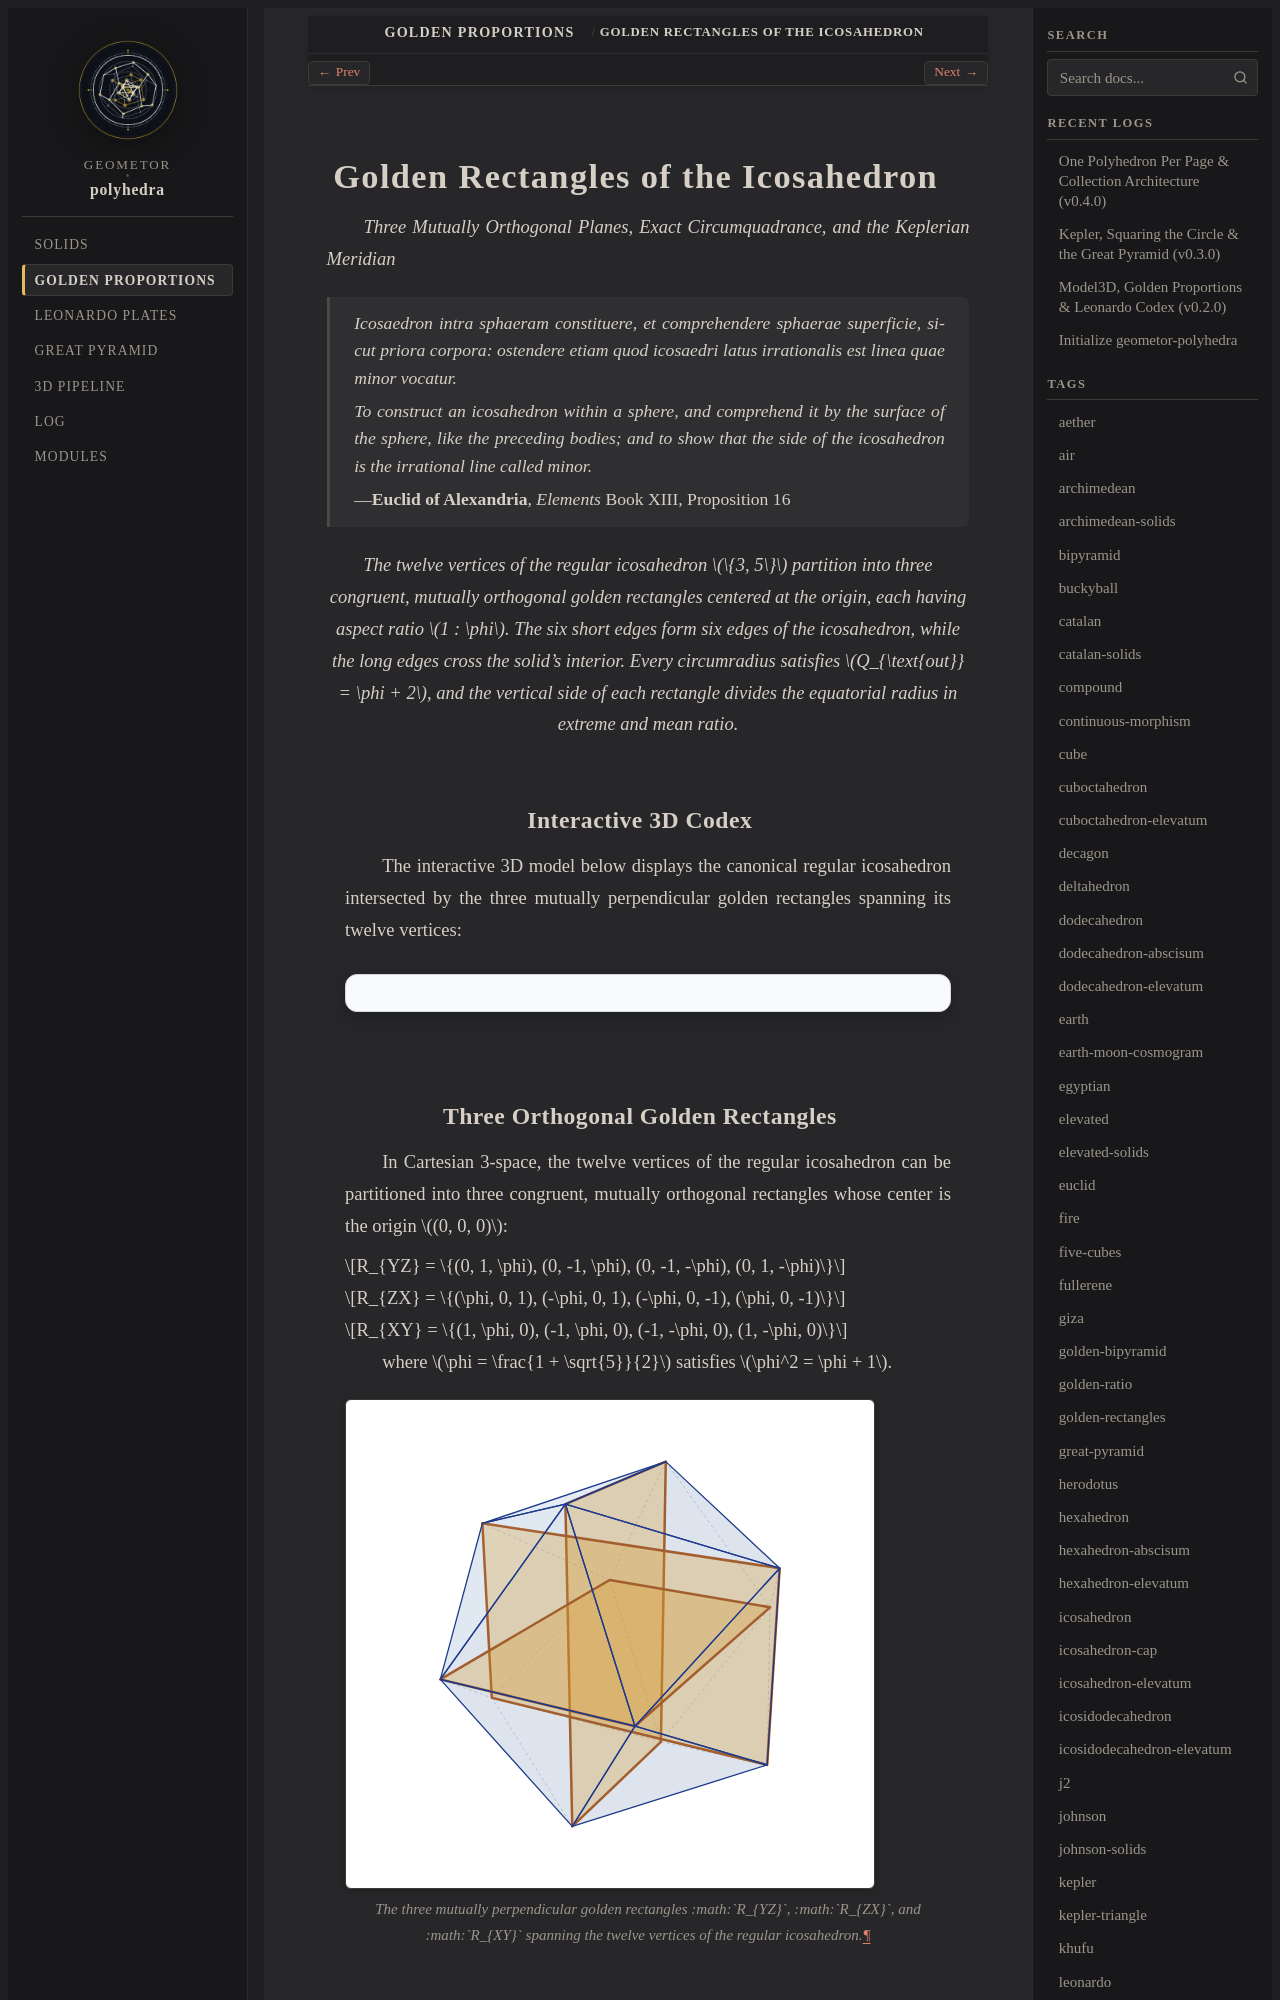

repository: geometor/polyhedra · page: golden/golden_rectangles.html · generator: sphinx

:layout: book
:type: theorem
:order: 1
:title: Golden Rectangles of the Icosahedron
:featured_image: _static/svg/golden/icosa_golden_rects.svg
:featured_image_alt: Three Mutually Orthogonal Golden Rectangles in the Icosahedron
:categories: golden-proportions
:tags: phi, golden-ratio, icosahedron, golden-rectangles, euclid
:excerpt: The twelve vertices of the regular icosahedron span three mutually perpendicular golden rectangles of aspect ratio 1 : phi, whose diagonals form the circumdiameter of the solid.

====================================
Golden Rectangles of the Icosahedron
====================================

*Three Mutually Orthogonal Planes, Exact Circumquadrance, and the Keplerian Meridian*

.. epigraph::

   *Icosaedron intra sphaeram constituere, et comprehendere sphaerae superficie, sicut priora corpora: ostendere etiam quod icosaedri latus irrationalis est linea quae minor vocatur.*

   *To construct an icosahedron within a sphere, and comprehend it by the surface of the sphere, like the preceding bodies; and to show that the side of the icosahedron is the irrational line called minor.*

   — **Euclid of Alexandria**, *Elements* Book XIII, Proposition 16

.. enunciation::

   The twelve vertices of the regular icosahedron :math:`\{3, 5\}` partition into three congruent, mutually orthogonal golden rectangles centered at the origin, each having aspect ratio :math:`1 : \phi`. The six short edges form six edges of the icosahedron, while the long edges cross the solid's interior. Every circumradius satisfies :math:`Q_{\text{out}} = \phi + 2`, and the vertical side of each rectangle divides the equatorial radius in extreme and mean ratio.

Interactive 3D Codex
--------------------

The interactive 3D model below displays the canonical regular icosahedron intersected by the three mutually perpendicular golden rectangles spanning its twelve vertices:

.. raw:: html

   <div class="polyhedra-3d-mount" data-scene="icosa_golden_rects"></div>
